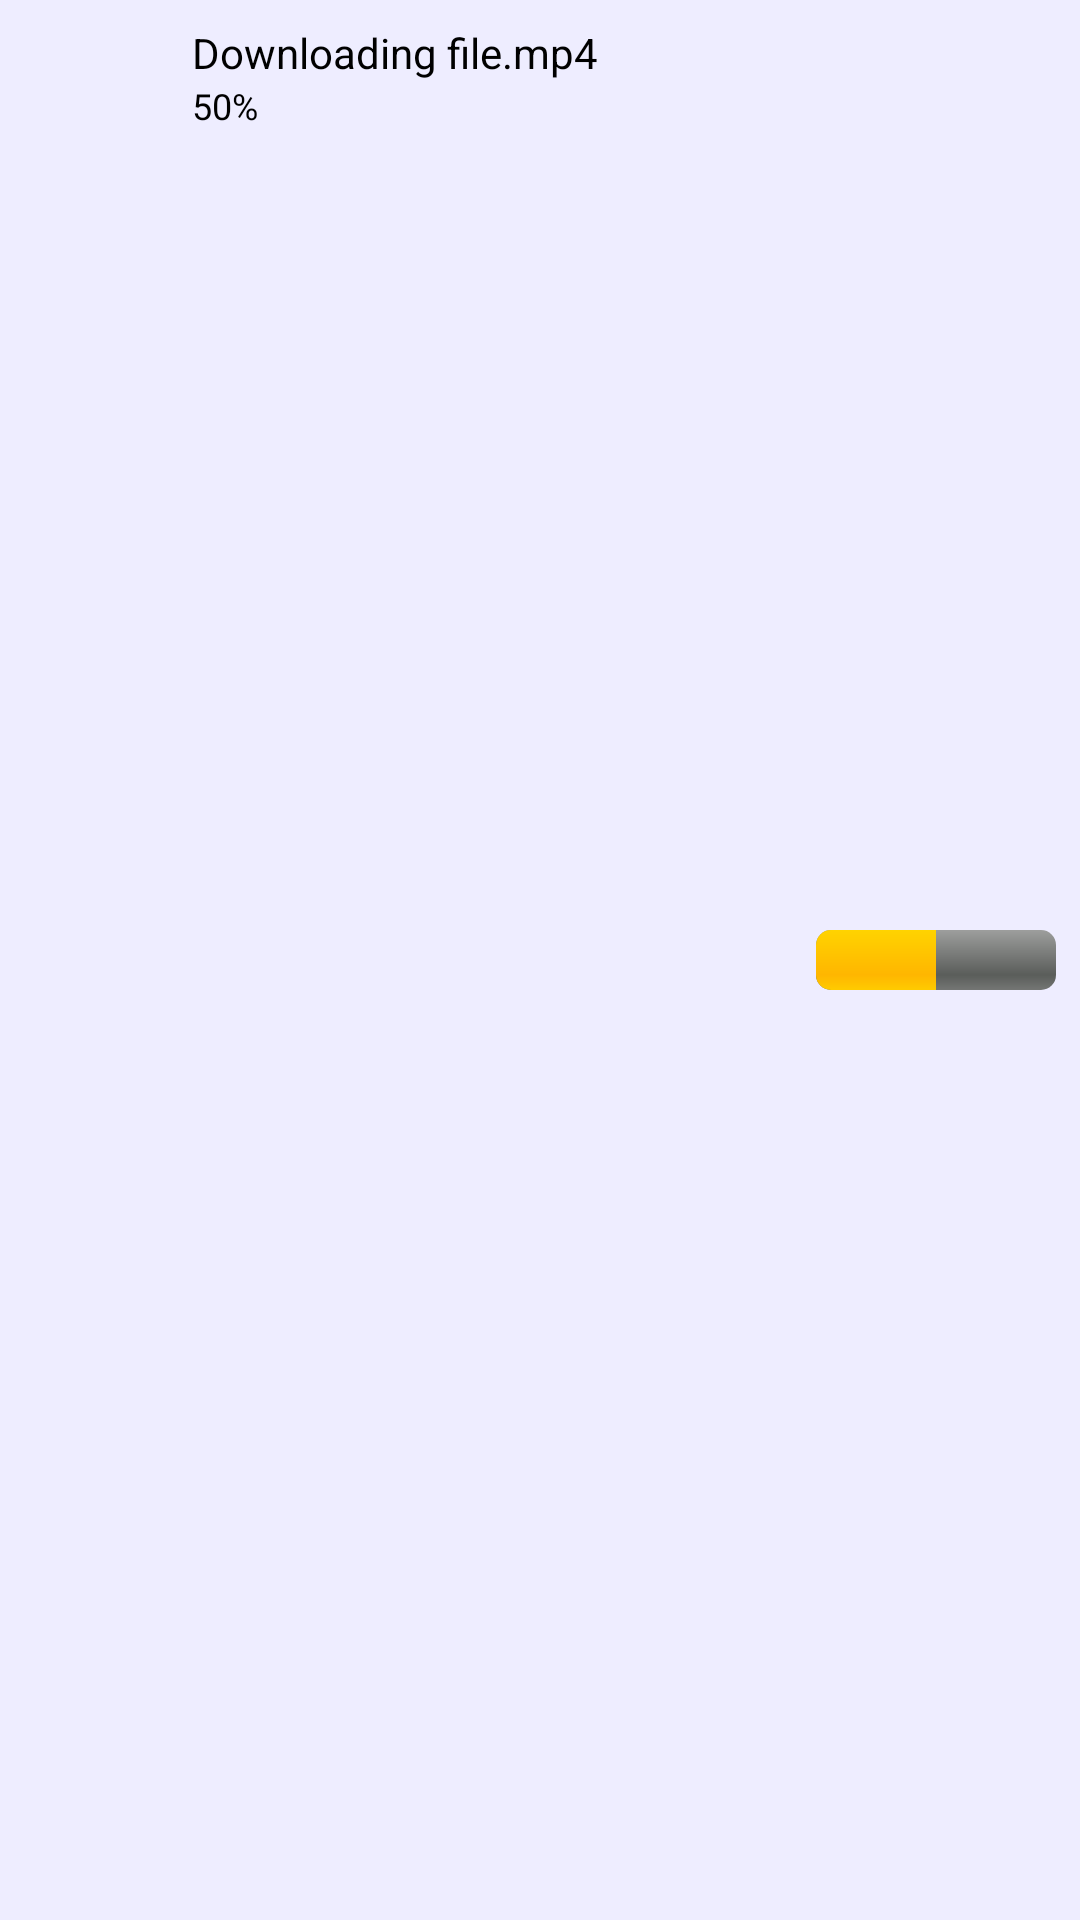

Layout XML and referenced resources for this Android screen:
<!-- AndroidManifest.xml: application theme Theme.Teraplay -->
<!-- res/layout/notification_collapsed.xml -->
<?xml version="1.0" encoding="utf-8"?>
<LinearLayout xmlns:android="http://schemas.android.com/apk/res/android"
    android:layout_width="match_parent"
    android:layout_height="64dp"
    android:orientation="horizontal"
    android:padding="8dp">

    <ImageView
        android:id="@+id/ivIcon"
        android:layout_width="48dp"
        android:layout_height="48dp"
        android:padding="@dimen/_4sdp"
        android:src="@drawable/ic_download" />

    <LinearLayout
        android:layout_width="0dp"
        android:layout_height="match_parent"
        android:layout_weight="1"
        android:orientation="vertical"
        android:paddingStart="8dp">

        <TextView
            android:id="@+id/tvTitle"
            android:layout_width="wrap_content"
            android:layout_height="wrap_content"
            android:text="Downloading file.mp4"
            android:textSize="14sp"
            android:maxLines="1" />

        <TextView
            android:id="@+id/tvProgressText"
            android:layout_width="wrap_content"
            android:layout_height="wrap_content"
            android:text="50%"
            android:textSize="12sp"/>
    </LinearLayout>

    <ProgressBar
        android:id="@+id/progressBar"
        android:layout_gravity="center"
        style="@android:style/Widget.ProgressBar.Horizontal"
        android:layout_width="80dp"
        android:layout_height="wrap_content"
        android:max="100"
        android:progress="50"/>
</LinearLayout>
<!-- resources referenced by this layout -->
<resources>
  <!-- drawable ic_download (drawable) -->
  <vector xmlns:android="http://schemas.android.com/apk/res/android"
      android:width="@dimen/_30sdp"
      android:height="@dimen/_30sdp"
      android:viewportWidth="960"
      android:viewportHeight="960">
    <path
        android:pathData="M480,644.67 L284.67,449.33l47.33,-48L446.67,516v-356h66.66v356L628,401.33l47.33,48L480,644.67ZM226.67,800q-27,0 -46.84,-19.83Q160,760.33 160,733.33L160,598h66.67v135.33h506.66L733.33,598L800,598v135.33q0,27 -19.83,46.84Q760.33,800 733.33,800L226.67,800Z"
        android:fillColor="#e3e3e3"/>
  </vector>
  <style name="Theme.Teraplay" parent="Base.Theme.Teraplay">
          <item name="android:statusBarColor">@color/background_dashboard</item>
          <item name="android:windowLightStatusBar">true</item>
          <item name="android:navigationBarColor">?attr/colorSurfaceContainer</item>
      </style>
  <style name="Base.Theme.Teraplay" parent="Theme.Material3.DayNight.NoActionBar">
          
          <item name="colorPrimary">@color/primary</item>
          <item name="colorPrimaryVariant">@color/primary_variant</item>
  
          <item name="android:colorBackground">@color/background</item>
          <item name="colorSurface">@color/surface</item>
  
          <item name="colorOnPrimary">@color/on_primary</item>
          <item name="colorOnSecondary">@color/on_secondary</item>
          <item name="colorOnBackground">@color/on_background</item>
          <item name="colorOnSurface">@color/on_surface</item>
  
  
          
          <item name="android:textColorPrimary">@color/text_primary</item>
          <item name="android:textColorSecondary">@color/text_secondary</item>
          <item name="android:textColorHint">@color/hint_text</item>
          <item name="android:textColor">@color/button_text</item>
      </style>
  <color name="background_dashboard">#EEEDFF</color>
  <color name="primary">#4B5D8D</color>
  <color name="primary_variant">#5469A1</color>
  <color name="background">#EEEDFF</color>
  <color name="surface">#FFFFFF</color>
  <color name="on_primary">#FFFFFF</color>
  <color name="on_secondary">#000000</color>
  <color name="on_background">#000000</color>
  <color name="on_surface">#000000</color>
  <color name="text_primary">#212121</color>
  <color name="text_secondary">#757575</color>
  <color name="hint_text">#9E9E9E</color>
  <color name="button_text">#000000</color>
</resources>
